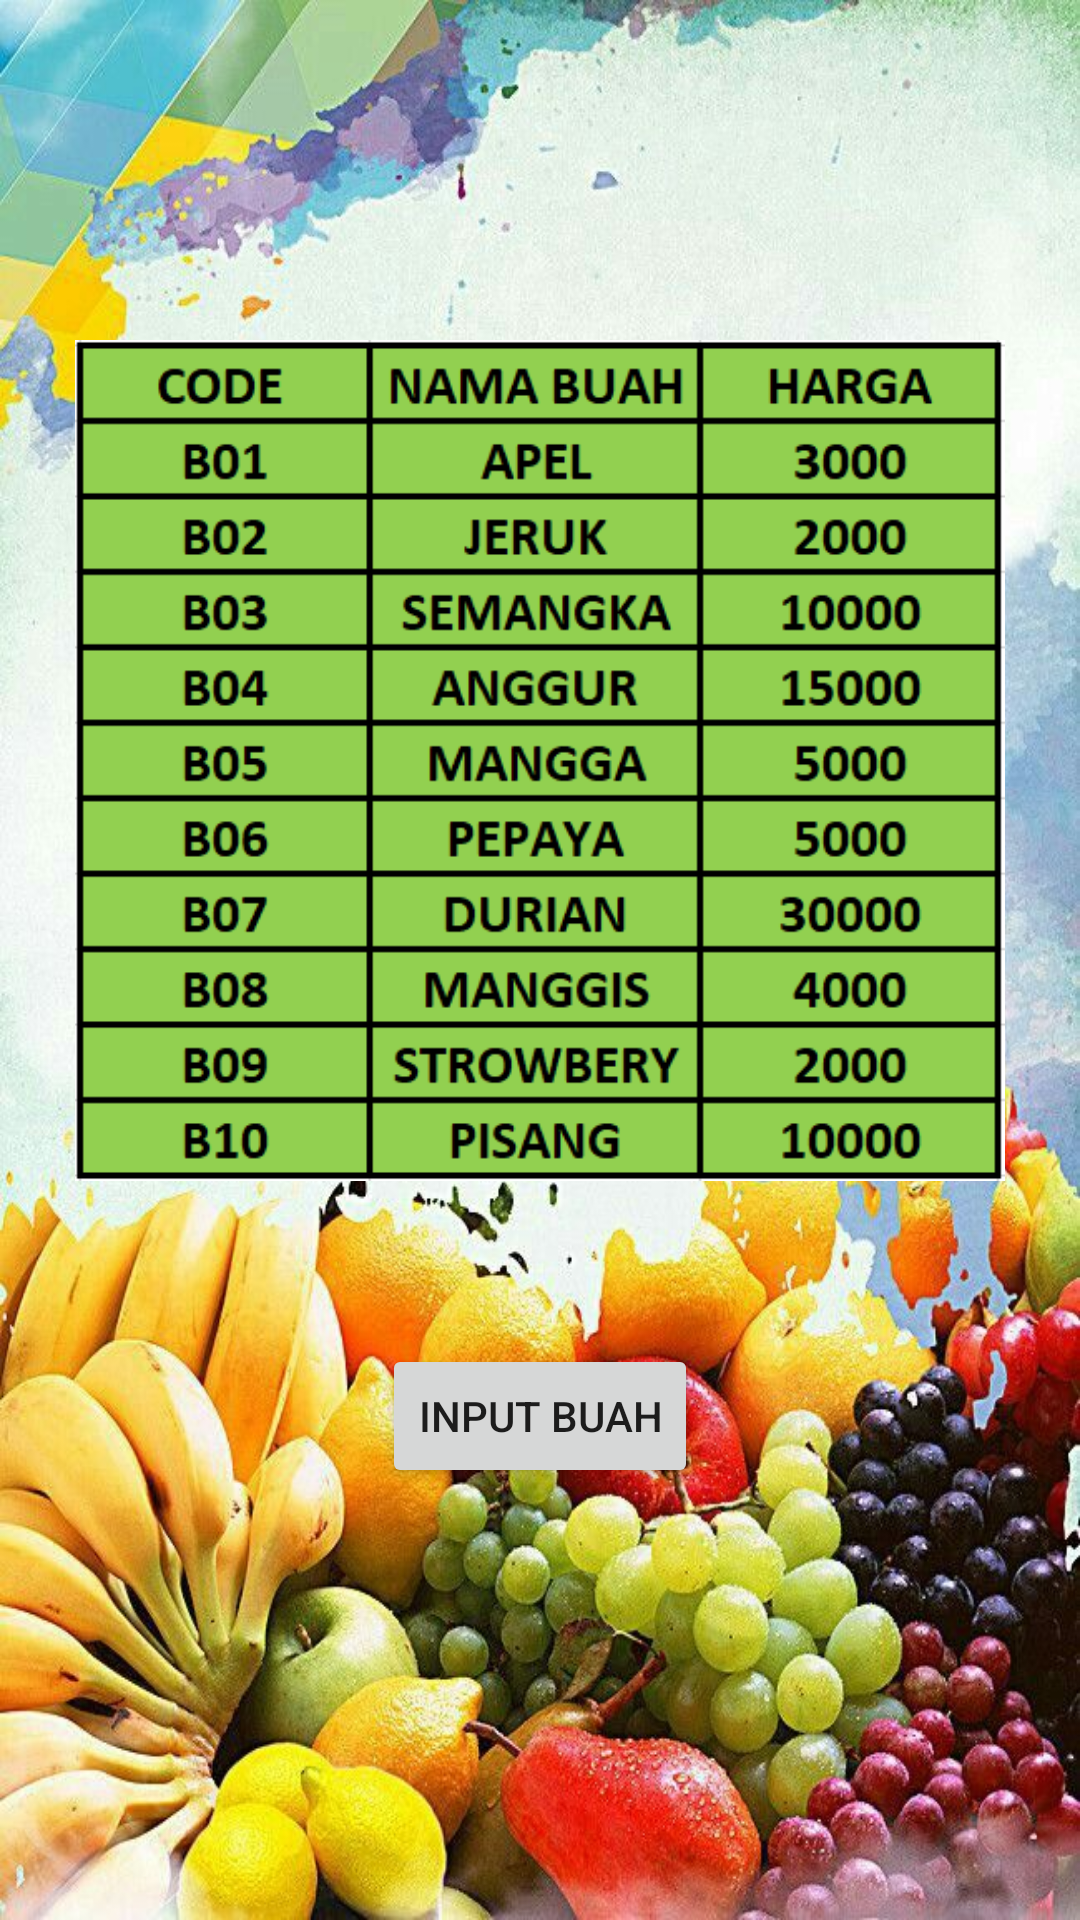

The Android layout XML behind this screen, and the referenced resources:
<!-- AndroidManifest.xml: application theme Theme.UAS_AZHAR -->
<!-- res/layout/data_buah.xml -->
<?xml version="1.0" encoding="utf-8"?>
<RelativeLayout xmlns:android="http://schemas.android.com/apk/res/android"
    xmlns:app="http://schemas.android.com/apk/res-auto"
    android:padding="25dp"
    android:background="@drawable/buah"
    android:orientation="vertical"
    android:layout_width="match_parent"
    android:layout_height="match_parent">

    <ImageView
        android:id="@+id/icDaftar"
        android:layout_width="wrap_content"
        android:layout_height="357dp"
        android:layout_marginTop="50dp"
        android:contentDescription="@string/TABLE"
        android:src="@drawable/image4" />

    <LinearLayout
        android:layout_marginTop="16dp"
        android:gravity="center"
        android:layout_below="@+id/icDaftar"
        android:layout_width="match_parent"
        android:layout_height="wrap_content">

        <Button
            android:onClick="input"
            android:layout_gravity="center"
            android:text="@string/input_buah"
            android:layout_width="wrap_content"
            android:layout_height="wrap_content"/>
    </LinearLayout>


</RelativeLayout>
<!-- resources referenced by this layout -->
<resources>
  <!-- drawable buah: jpg bitmap (drawable, 126293 bytes) -->
  <!-- drawable image4: png bitmap (drawable, 20337 bytes) -->
  <string name="TABLE">TODO</string>
  <string name="input_buah">Input Buah</string>
  <style name="Theme.UAS_AZHAR" parent="Theme.MaterialComponents.DayNight.DarkActionBar">
          
          <item name="colorPrimary">@color/purple_500</item>
          <item name="colorPrimaryVariant">@color/purple_700</item>
          <item name="colorOnPrimary">@color/white</item>
          
          <item name="colorSecondary">@color/teal_200</item>
          <item name="colorSecondaryVariant">@color/teal_700</item>
          <item name="colorOnSecondary">@color/black</item>
          
          <item name="android:statusBarColor" tools:targetApi="l">?attr/colorPrimaryVariant</item>
          
      </style>
  <!-- not gathered from this repository: default colours our renderer supplied (Android Studio template values) -->
  <color name="purple_500">#FF6200EE</color>
  <color name="purple_700">#FF3700B3</color>
  <color name="teal_200">#FF03DAC5</color>
  <color name="teal_700">#FF018786</color>
  <color name="black">#FF000000</color>
  <color name="white">#FFFFFFFF</color>
</resources>
